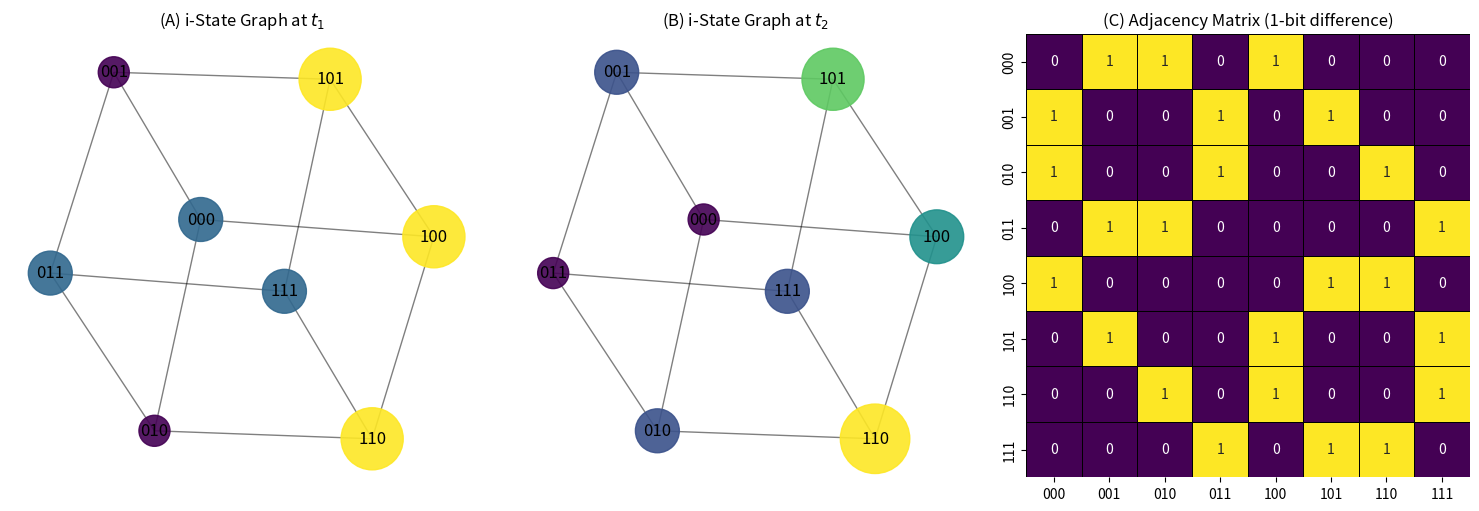

Source code (Python):
# Install necessary libraries (uncomment if needed in Colab)
# !pip install networkx matplotlib seaborn

import networkx as nx
import matplotlib.pyplot as plt
import seaborn as sns
import numpy as np

# ------------------------------------------------------------------------------
# 1) Define the i-states and adjacency for R = 3
# ------------------------------------------------------------------------------

# Generate all binary states for R=3: 000, 001, 010, 011, 100, 101, 110, 111
states = [
    "000", "001", "010", "011",
    "100", "101", "110", "111"
]

# Function to check if two states differ by exactly one bit
def single_bit_difference(s1, s2):
    return sum(c1 != c2 for c1, c2 in zip(s1, s2)) == 1

# Create edges for the graph: connect nodes that differ by one bit
edges = []
for i, s1 in enumerate(states):
    for j, s2 in enumerate(states):
        if j > i and single_bit_difference(s1, s2):
            edges.append((s1, s2))

# ------------------------------------------------------------------------------
# 2) Occupancy distributions at t1 and t2 (example data)
# ------------------------------------------------------------------------------
occupancy_t1 = {
    "000": 10,  # 10%
    "001": 5,
    "010": 5,
    "011": 10,
    "100": 20,
    "101": 20,
    "110": 20,
    "111": 10
}

occupancy_t2 = {
    "000": 5,
    "001": 10,
    "010": 10,
    "011": 5,
    "100": 15,
    "101": 20,
    "110": 25,
    "111": 10
}

# ------------------------------------------------------------------------------
# 3) Build the graph in NetworkX and choose a layout
# ------------------------------------------------------------------------------
G = nx.Graph()
G.add_nodes_from(states)
G.add_edges_from(edges)

# Use a consistent layout so that panels A and B line up identically
pos = nx.spring_layout(G, seed=42)  # Change layout as needed

# ------------------------------------------------------------------------------
# 4) Helper function to draw the i-state graph with occupancy
# ------------------------------------------------------------------------------
def draw_istate_graph(ax, G, pos, occupancy_dict, title):
    # Scale node sizes by occupancy (each percentage point -> 100 units)
    node_sizes = [occupancy_dict[node] * 100 for node in G.nodes()]
    
    # Draw edges
    nx.draw_networkx_edges(G, pos, ax=ax, alpha=0.5)
    
    # Draw nodes with viridis colormap
    nx.draw_networkx_nodes(
        G, pos, ax=ax, 
        node_size=node_sizes,
        node_color=node_sizes,
        cmap=plt.cm.viridis,  # using viridis
        alpha=0.9
    )
    
    # Draw labels for the nodes
    nx.draw_networkx_labels(G, pos, ax=ax, font_color="black")
    
    ax.set_title(title, fontsize=12)
    ax.set_axis_off()

# ------------------------------------------------------------------------------
# 5) Build the adjacency matrix for single-bit flips
# ------------------------------------------------------------------------------
n = len(states)
adj_matrix = np.zeros((n, n), dtype=int)
for i, s1 in enumerate(states):
    for j, s2 in enumerate(states):
        if single_bit_difference(s1, s2):
            adj_matrix[i, j] = 1

# ------------------------------------------------------------------------------
# 6) Plot the three panels
# ------------------------------------------------------------------------------
fig, axes = plt.subplots(1, 3, figsize=(15, 5))

# Panel A: i-State Graph at t1
draw_istate_graph(axes[0], G, pos, occupancy_t1, 
                  title="(A) i-State Graph at $t_1$")

# Panel B: i-State Graph at t2
draw_istate_graph(axes[1], G, pos, occupancy_t2, 
                  title="(B) i-State Graph at $t_2$")

# Panel C: Adjacency Matrix (Allowed Single-Bit Transitions)
sns.heatmap(adj_matrix, ax=axes[2], 
            annot=True, cbar=False, square=True, 
            xticklabels=states, yticklabels=states,
            cmap="viridis",  # using viridis
            linecolor='black', linewidths=0.5)
axes[2].set_title("(C) Adjacency Matrix (1-bit difference)")

plt.tight_layout()
plt.show()

# ------------------------------------------------------------------------------
# 7) Export the figure at 300 dpi (PNG) and as vector formats (PDF/SVG)
# ------------------------------------------------------------------------------
fig.savefig("liouville_3panel.png", dpi=300, format="png")
fig.savefig("liouville_3panel.pdf", format="pdf")
fig.savefig("liouville_3panel.svg", format="svg")
